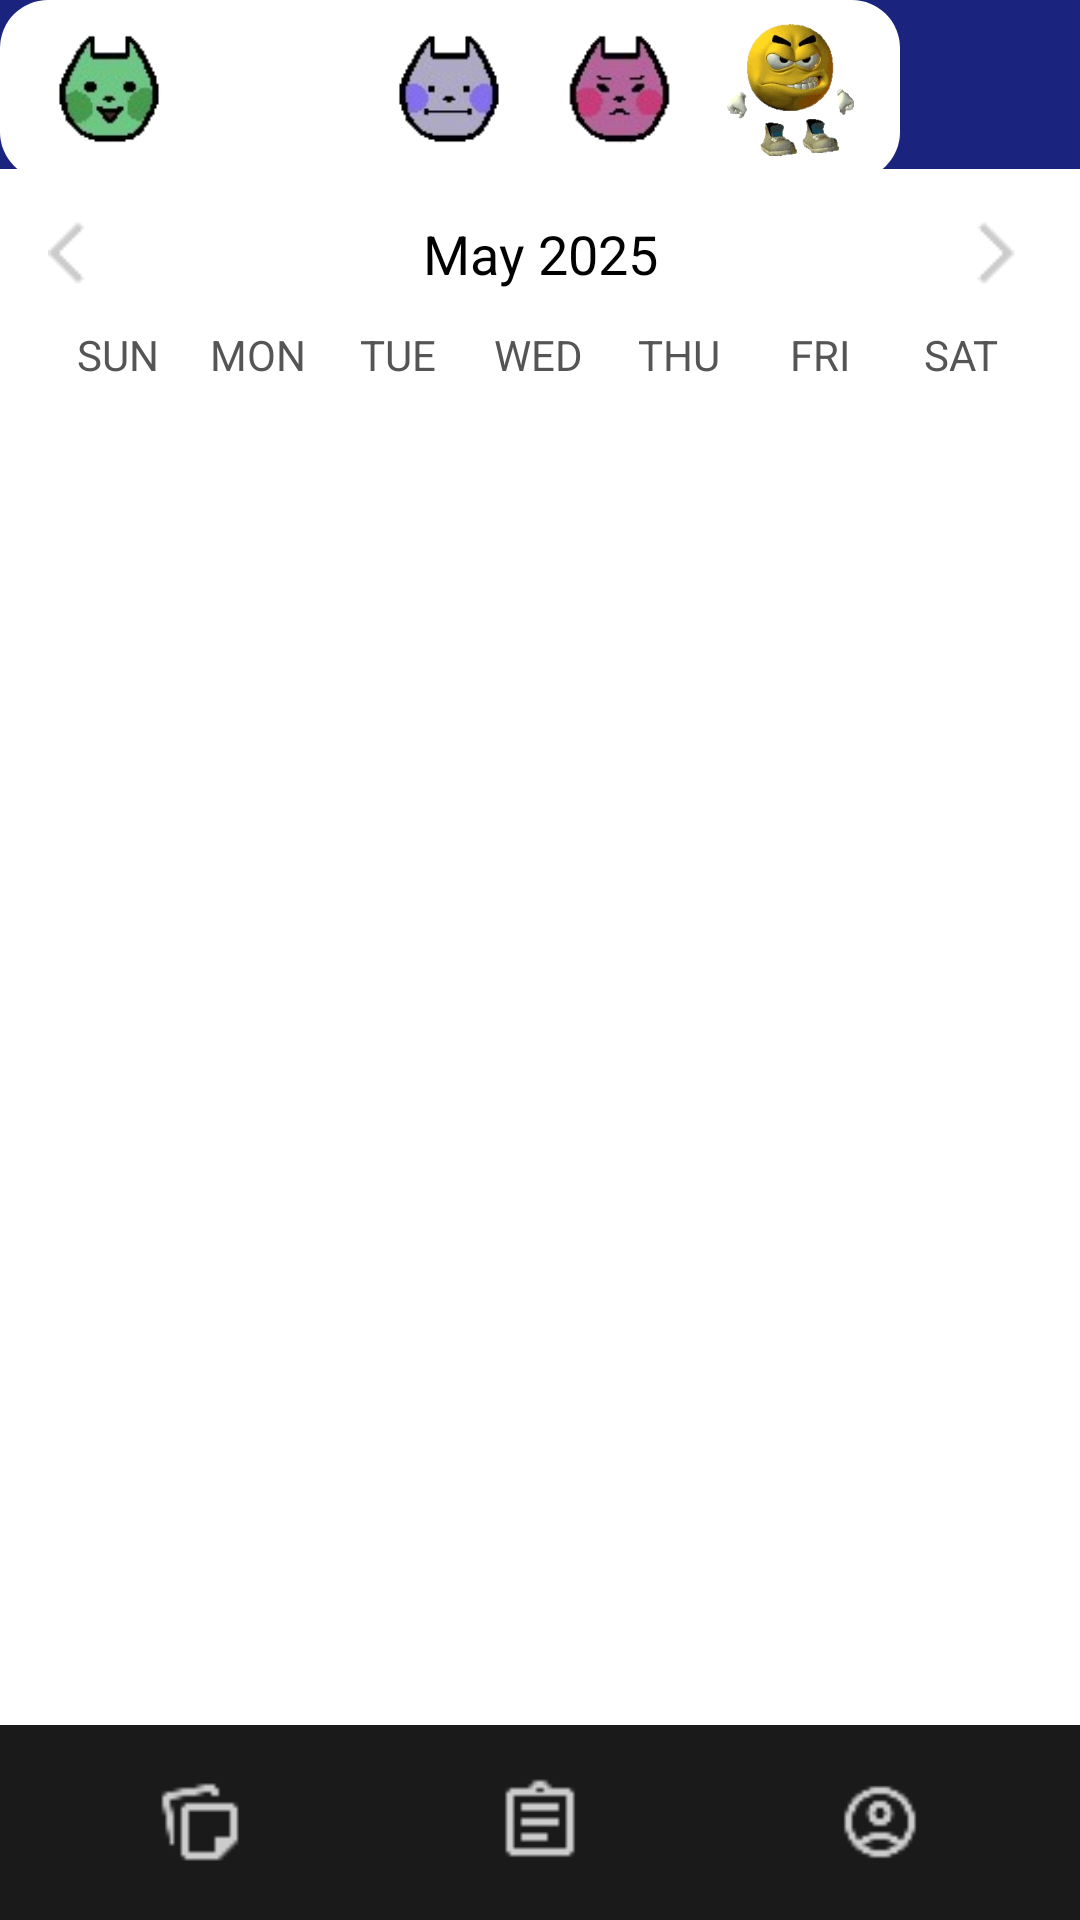

Here is an Android app screen rendered from its layout file. Give the layout XML and the strings, colors and styles it references.
<!-- AndroidManifest.xml: application theme Theme.MoodTok -->
<!-- res/layout/activity_main.xml -->
<?xml version="1.0" encoding="utf-8"?>
<androidx.constraintlayout.widget.ConstraintLayout
    xmlns:android="http://schemas.android.com/apk/res/android"
    xmlns:app="http://schemas.android.com/apk/res-auto"
    xmlns:tools="http://schemas.android.com/tools"
    android:id="@+id/main"
    android:layout_width="match_parent"
    android:layout_height="match_parent"
    android:background="?attr/backgroundColor">

    <TextView
        android:id="@+id/dashboardTitle"
        android:layout_width="0dp"
        android:layout_height="wrap_content"
        android:text="DASHBOARD"
        android:textColor="?attr/textFillColor"
        android:textStyle="bold"
        android:padding="16dp"
        android:textSize="18sp"
        app:layout_constraintTop_toTopOf="parent"
        app:layout_constraintStart_toStartOf="parent"
        app:layout_constraintEnd_toEndOf="parent" />

    <include
        android:id="@+id/calendar_include"
        layout="@layout/calendar_format"
        android:layout_width="0dp"
        android:layout_height="0dp"
        app:layout_constraintTop_toBottomOf="@id/dashboardTitle"
        app:layout_constraintBottom_toTopOf="@id/bottomNavBar"
        app:layout_constraintStart_toStartOf="parent"
        app:layout_constraintEnd_toEndOf="parent" />

    <LinearLayout
        android:layout_width="300dp"
        android:layout_height="60dp"
        android:layout_gravity="center"
        android:layout_margin="15dp"
        android:background="@drawable/mood_container"
        android:orientation="vertical"
        android:padding="8dp"
        tools:ignore="MissingConstraints">

        <LinearLayout
            android:layout_width="match_parent"
            android:layout_height="wrap_content"
            android:orientation="horizontal"
            android:gravity="center"
            android:weightSum="5">

            <ImageButton
                android:id="@+id/mood1"
                android:layout_width="0dp"
                android:layout_height="wrap_content"
                android:layout_weight="1"
                android:background="@null"
                android:contentDescription="Mood 1"
                android:scaleType="fitCenter"
                android:src="@drawable/mood1" />

            <ImageButton
                android:id="@+id/mood2"
                android:layout_width="0dp"
                android:layout_height="wrap_content"
                android:layout_weight="1"
                android:background="@null"
                android:contentDescription="Mood 2"
                android:scaleType="fitCenter"
                android:src="@drawable/mood2" />

            <ImageButton
                android:id="@+id/mood3"
                android:layout_width="0dp"
                android:layout_height="wrap_content"
                android:layout_weight="1"
                android:background="@null"
                android:contentDescription="Mood 3"
                android:scaleType="fitCenter"
                android:src="@drawable/mood3" />

            <ImageButton
                android:id="@+id/mood4"
                android:layout_width="0dp"
                android:layout_height="wrap_content"
                android:layout_weight="1"
                android:background="@null"
                android:contentDescription="Mood 4"
                android:scaleType="fitCenter"
                android:src="@drawable/mood4" />

            <ImageButton
                android:id="@+id/mood5"
                android:layout_width="0dp"
                android:layout_height="wrap_content"
                android:layout_weight="1"
                android:background="@null"
                android:contentDescription="Mood 5"
                android:scaleType="fitCenter"
                android:src="@drawable/mood5" />
        </LinearLayout>
    </LinearLayout>

    <LinearLayout
        android:id="@+id/bottomNavBar"
        android:orientation="horizontal"
        android:layout_width="0dp"
        android:layout_height="65dp"
        android:gravity="center"
        android:background="#1A1A1A"
        android:padding="10dp"
        app:layout_constraintBottom_toBottomOf="parent"
        app:layout_constraintStart_toStartOf="parent"
        app:layout_constraintEnd_toEndOf="parent">

        <LinearLayout
            android:orientation="vertical"
            android:layout_width="0dp"
            android:layout_height="wrap_content"
            android:layout_weight="1"
            android:gravity="center">

            <ImageView
                android:id="@+id/diary"
                android:layout_width="30dp"
                android:layout_height="30dp"
                android:src="@drawable/diary_logo" />
        </LinearLayout>

        <LinearLayout
            android:orientation="vertical"
            android:layout_width="0dp"
            android:layout_height="wrap_content"
            android:layout_weight="1"
            android:gravity="center">

            <ImageView
                android:id="@+id/todo"
                android:layout_width="30dp"
                android:layout_height="30dp"
                android:src="@drawable/assignment_logo" />
        </LinearLayout>

        <LinearLayout
            android:orientation="vertical"
            android:layout_width="0dp"
            android:layout_height="wrap_content"
            android:layout_weight="1"
            android:gravity="center">

            <ImageView
                android:id="@+id/about"
                android:layout_width="28dp"
                android:layout_height="28dp"
                android:src="@drawable/account_logo" />

        </LinearLayout>

    </LinearLayout>

</androidx.constraintlayout.widget.ConstraintLayout>
<!-- res/layout/calendar_format.xml (included above) -->
<?xml version="1.0" encoding="utf-8"?>
<LinearLayout xmlns:android="http://schemas.android.com/apk/res/android"
    android:layout_width="match_parent"
    android:layout_height="wrap_content"
    android:orientation="vertical"
    android:padding="16dp"
    android:background="#FFFFFF">

    
    <LinearLayout
        android:layout_width="match_parent"
        android:layout_height="wrap_content"
        android:orientation="horizontal"
        android:gravity="center_vertical|center_horizontal"
        android:paddingBottom="8dp">

        <ImageButton
            android:id="@+id/prevMonth"
            android:layout_width="wrap_content"
            android:layout_height="wrap_content"
            android:src="@drawable/arrow_back"
            android:background="@android:color/transparent"
            android:contentDescription="Previous Month" />

        <TextView
            android:id="@+id/monthYearText"
            android:layout_width="0dp"
            android:layout_height="wrap_content"
            android:layout_weight="1"
            android:text="May 2025"
            android:textSize="18sp"
            android:textColor="#000000"
            android:gravity="center"
            />

        <ImageButton
            android:id="@+id/nextMonth"
            android:layout_width="wrap_content"
            android:layout_height="wrap_content"
            android:src="@drawable/arrow_forward"
            android:background="@android:color/transparent"
            android:contentDescription="Next Month" />
    </LinearLayout>

    
    <LinearLayout
        android:layout_width="match_parent"
        android:layout_height="wrap_content"
        android:orientation="horizontal"
        android:gravity="center">

        <TextView android:text="SUN" style="@style/DayLabel" />
        <TextView android:text="MON" style="@style/DayLabel" />
        <TextView android:text="TUE" style="@style/DayLabel" />
        <TextView android:text="WED" style="@style/DayLabel" />
        <TextView android:text="THU" style="@style/DayLabel" />
        <TextView android:text="FRI" style="@style/DayLabel"/>
        <TextView android:text="SAT" style="@style/DayLabel"/>
    </LinearLayout>

    
    <GridLayout
        android:id="@+id/calendarGrid"
        android:layout_width="match_parent"
        android:layout_height="wrap_content"
        android:columnCount="7"
        android:rowCount="6"
        android:orientation="horizontal"
        android:alignmentMode="alignMargins"
        android:useDefaultMargins="true" />

</LinearLayout>
<!-- resources referenced by this layout -->
<resources>
  <!-- drawable account_logo: png bitmap (drawable, 621 bytes) -->
  <!-- drawable arrow_back: png bitmap (drawable, 265 bytes) -->
  <!-- drawable arrow_forward: png bitmap (drawable, 242 bytes) -->
  <!-- drawable assignment_logo: png bitmap (drawable, 273 bytes) -->
  <!-- drawable diary_logo: png bitmap (drawable, 396 bytes) -->
  <!-- drawable mood1: png bitmap (drawable, 5095 bytes) -->
  <!-- drawable mood3: png bitmap (drawable, 4620 bytes) -->
  <!-- drawable mood4: png bitmap (drawable, 5009 bytes) -->
  <!-- drawable mood5: png bitmap (drawable, 46583 bytes) -->
  <!-- drawable mood_container (drawable) -->
  <shape xmlns:android="http://schemas.android.com/apk/res/android"
      android:shape="rectangle">
      <solid android:color="#FFFFFF" /> 
      <corners android:radius="16dp" /> 
  </shape>
  <style name="DayLabel">
          <item name="android:layout_width">0dp</item>
          <item name="android:layout_height">wrap_content</item>
          <item name="android:layout_weight">1</item>
          <item name="android:gravity">center</item>
          <item name="android:textColor">#555555</item>
          <item name="android:textSize">14sp</item>
          <item name="android:padding">4dp</item>
      </style>
  <style name="Theme.MoodTok" parent="Theme.AppCompat.DarkSlayer" />
  <style name="Theme.AppCompat.DarkSlayer" />
</resources>
